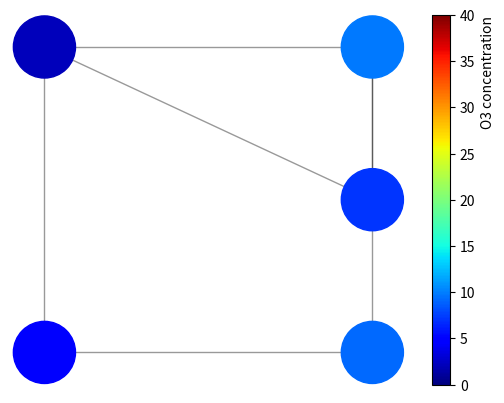

Write the Python code that produced this figure.
import numpy as np
import networkx as nx
import random
import matplotlib.pyplot as plt
from matplotlib import animation

seed = 13648  # Seed random number generators for reproducibility
G = nx.house_graph()
# explicitly set positions
pos = {0: (0, 0), 1: (1, 0), 2: (0, 1), 3: (1, 1), 4: (1,0.5)}

# find node near center (0.5,0.5)
dmin = 1
ncenter = 0
for n in pos:
    x, y = pos[n]
    d = (x - 0.5) ** 2 + (y - 0.5) ** 2
    if d < dmin:
        ncenter = n
        dmin = d

# color by path length from node near center
p = dict(nx.single_source_shortest_path_length(G, ncenter))
for item in p:
    p[item]=random.uniform(2, 10)


def _frame_update(index):
    ax.clear()
    for item in p:
        p[item]=p[item] + random.uniform(-2, 2.2)*0.3

    nx.draw_networkx_edges(G, pos, alpha=0.4, ax=ax)
    nx.draw_networkx_nodes(
        G,
        pos,
        nodelist=list(p.keys()),
        node_size=2000,
        node_color=list(p.values()),
        cmap=plt.cm.jet,
        vmin=0, 
        vmax=40,
        ax=ax
    )
    
    label_options = {"ec": "k", "fc": "white", "alpha": 0.4}
    nx.draw_networkx_labels(G, pos, font_size=14, bbox=label_options)
    return




fig = plt.figure()
plt.tight_layout()
ax = fig.add_subplot(111)
nx.draw_networkx_edges(G, pos, alpha=0.4, ax=ax)
paths=nx.draw_networkx_nodes(
    G,
    pos,
    nodelist=list(p.keys()),
    node_size=2000,
    node_color=list(p.values()),
    cmap=plt.cm.jet,
    vmin=0, 
    vmax=40,
    ax=ax
)


cbar = plt.colorbar(paths, ax=ax)
cbar.set_label('O3 concentration', loc='top')
ax.grid(False)
ax.set_axis_off()

ani = animation.FuncAnimation(
    fig,
    _frame_update,
    interval=5,
    cache_frame_data=False,
    frames=1000,
)
plt.show()
